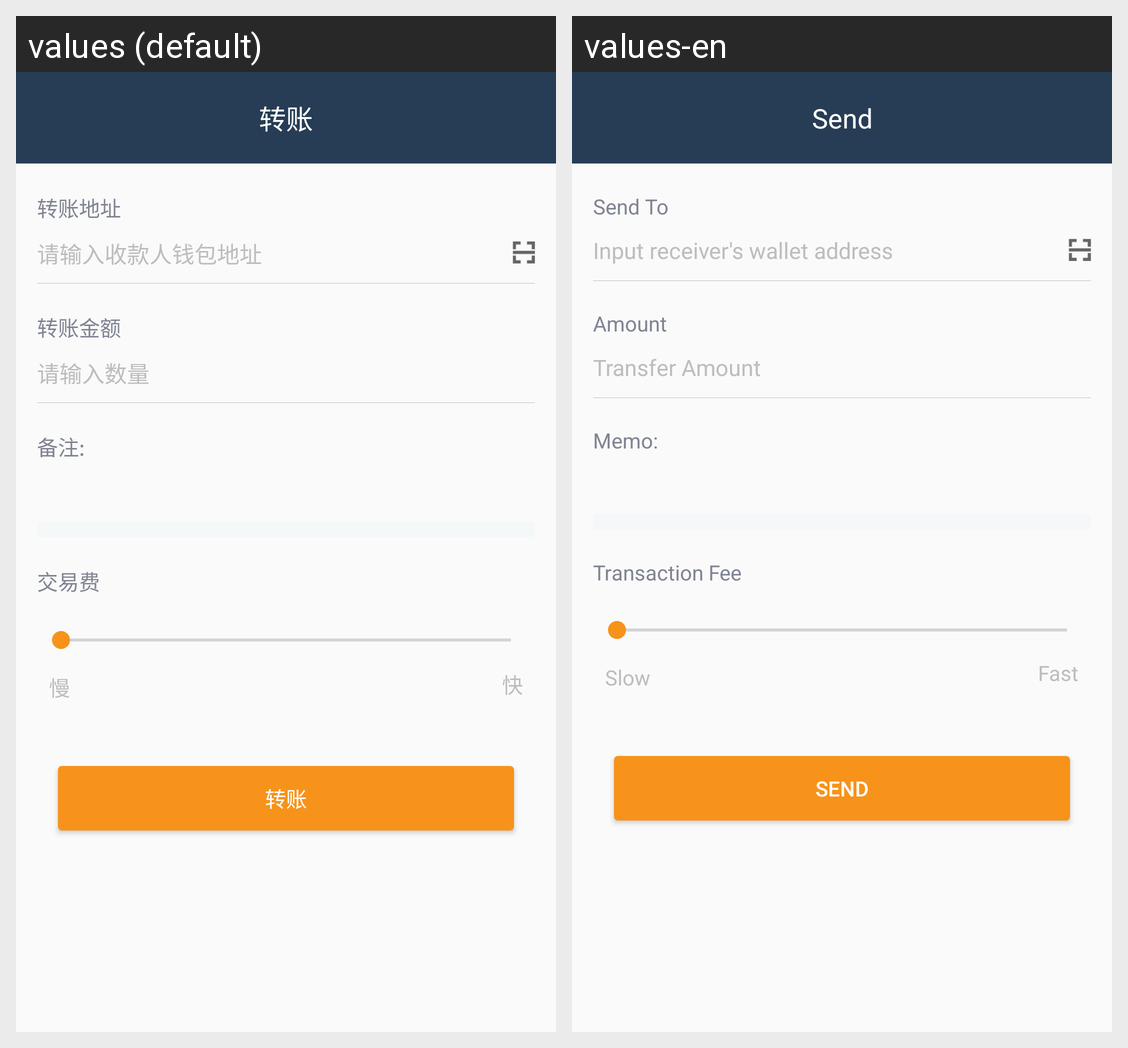

Strings drawn on this Android screen and how each of the app's shown locales translates them:
Android screen res/layout/activity_send.xml rendered under 2 locales, left to right: values (default), values-en. Device: Nexus 5 (rendered at 1080×1920; each locale shown at half size, 540×960, under a caption strip naming it); theme AppTheme.NoActionBar.
Strings drawn on this screen, with the default value and each locale's value (text and hints the layout hard-codes, and strings that could not be matched under every locale, appear in the picture but are not listed):

send
  values: 转账
  values-en: Send

send_address
  values: 转账地址
  values-en: Send To

send_address_hint
  values: 请输入收款人钱包地址
  values-en: Input receiver's wallet address

send_amount
  values: 转账金额
  values-en: Amount

send_amount_hint
  values: 请输入数量
  values-en: Transfer Amount

memo
  values: 备注:
  values-en: Memo:

mining_fee
  values: 交易费
  values-en: Transaction Fee

slow
  values: 慢
  values-en: Slow

fast
  values: 快
  values-en: Fast
